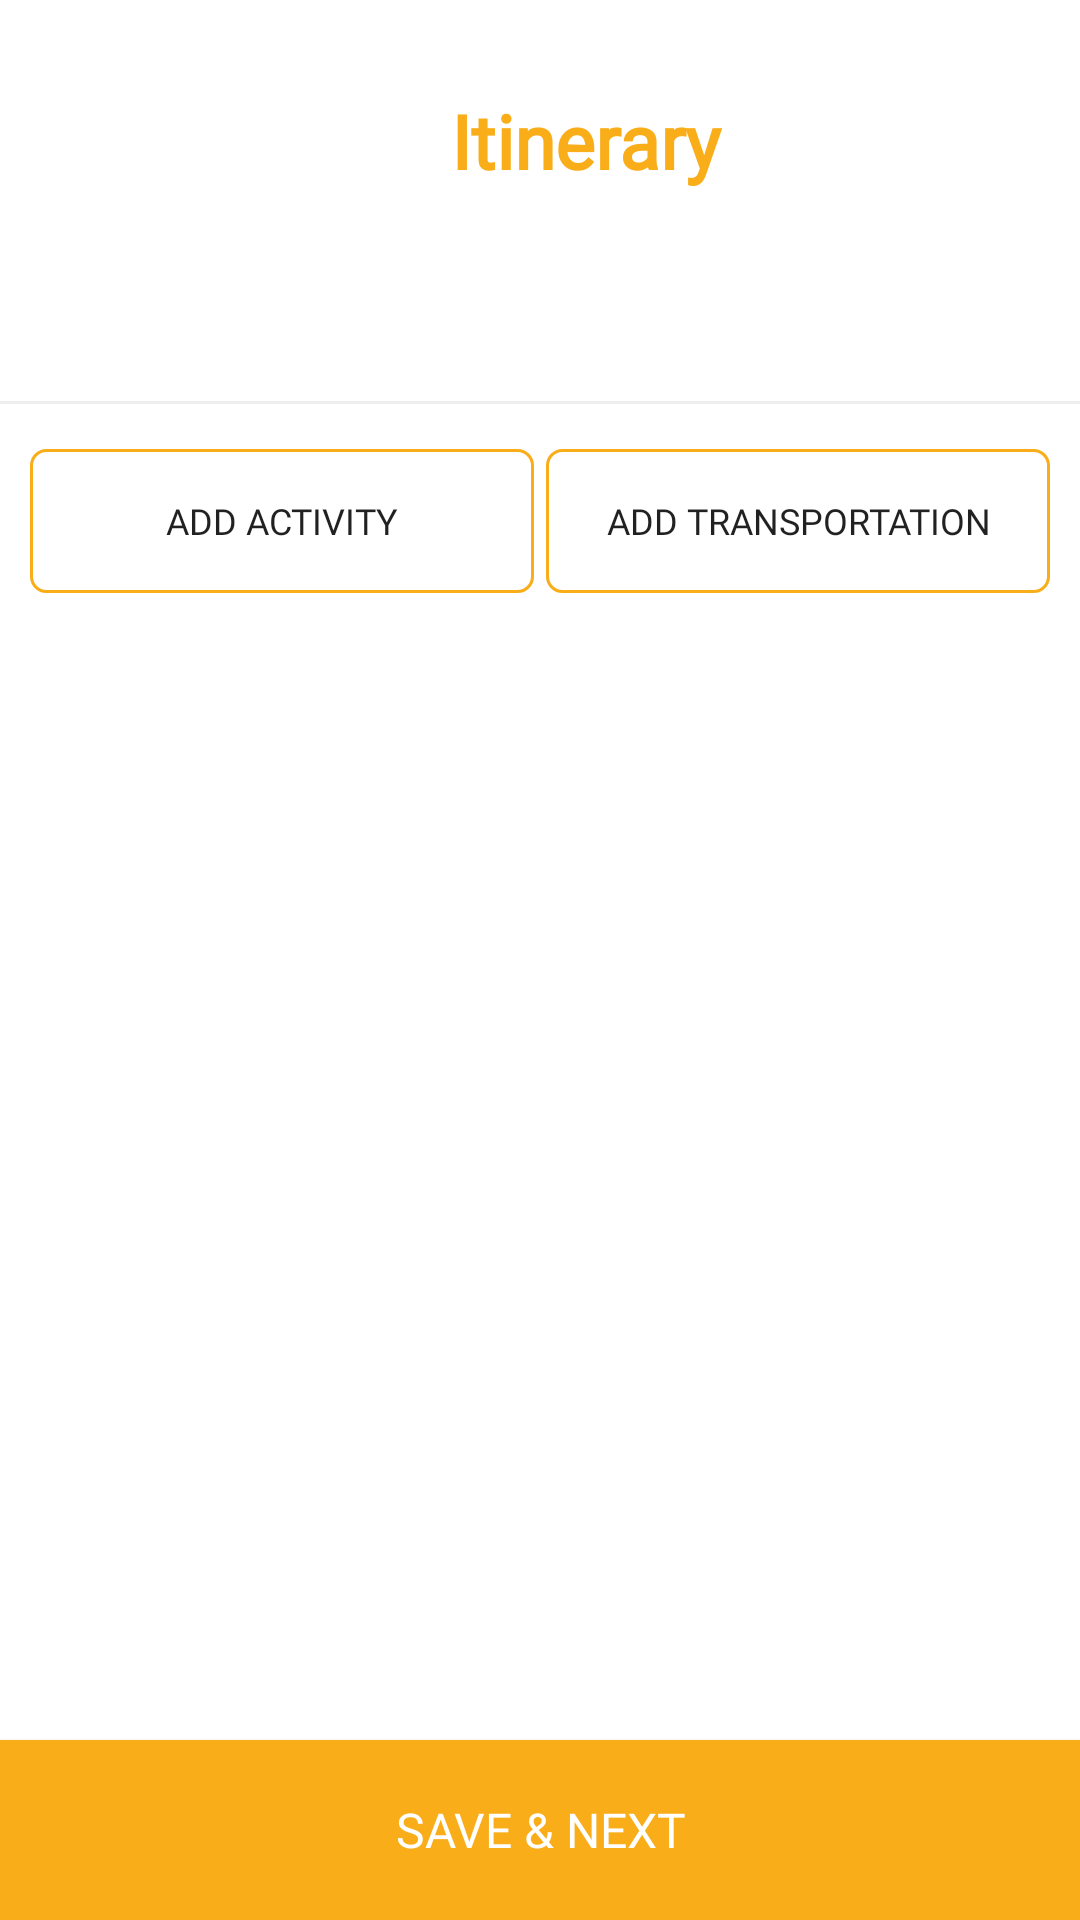

Here is an Android app screen rendered from its layout file. Give the layout XML and the strings, colors and styles it references.
<!-- AndroidManifest.xml: application theme generalnotitle -->
<!-- res/layout/activity_step10.xml -->
<?xml version="1.0" encoding="utf-8"?>
<RelativeLayout xmlns:android="http://schemas.android.com/apk/res/android"
    xmlns:tools="http://schemas.android.com/tools"
    android:layout_width="match_parent"
    android:layout_height="match_parent"
    android:background="#fff"
    tools:context=".createevent.step4">

    <LinearLayout
        android:id="@+id/layout1"
        android:layout_width="match_parent"
        android:layout_height="wrap_content"
        android:orientation="horizontal"
        android:padding="30dp">
        <ImageView
            android:id="@+id/backarrowstep4"
            android:layout_width="30dp"
            android:layout_height="30dp"
            android:src="@drawable/ic_arrow_back_black_24dp" />


        <TextView
            android:id="@+id/creatEvn"
            android:layout_width="match_parent"
            android:layout_height="wrap_content"
            android:gravity="center"
            android:fontFamily="@font/font"
            android:layout_gravity="center"
            android:paddingRight="40dp"
            android:paddingLeft="40dp"
            android:text="Itinerary"
            android:textColor="@color/khoogColor"
            android:textSize="25dp"
            android:textStyle="bold" />

    </LinearLayout>

    <LinearLayout
        android:layout_width="wrap_content"
        android:layout_height="wrap_content"
        android:orientation="horizontal"
        android:padding="10dp"
        android:layout_below="@+id/layout1"
        android:id="@+id/layout2">

        <HorizontalScrollView
            android:layout_width="match_parent"
            android:layout_height="wrap_content"
            android:padding="10dp"
            android:scrollbars="none">
            <LinearLayout
                android:layout_width="match_parent"
                android:layout_height="wrap_content"
                android:id="@+id/buttondayslayout"
                android:orientation="horizontal">
            </LinearLayout>
        </HorizontalScrollView>

    </LinearLayout>

    <View
        android:layout_width="match_parent"
        android:layout_height="1dp"
        android:background="#eee"
        android:layout_below="@id/layout2"
        android:id="@+id/view"/>


    <LinearLayout
        android:layout_width="match_parent"
        android:layout_below="@+id/view"
        android:layout_marginTop="5dp"
        android:weightSum="2"
        android:padding="10dp"
        android:layout_marginBottom="40dp"
        android:id="@+id/addbuttonlayout"
        android:layout_height="wrap_content">

        <Button
            android:layout_width="match_parent"
            android:layout_height="wrap_content"
            android:text="Add Activity"
            android:id="@+id/addActivivty"
            android:fontFamily="@font/font"
            android:textSize="12sp"
            android:maxLines="1"
            android:layout_marginRight="2dp"
            android:background="@drawable/select_border"
            android:layout_weight="1"/>

        <Button
            android:layout_width="match_parent"
            android:layout_height="wrap_content"
            android:text="Add Transportation"
            android:layout_marginLeft="2dp"
            android:maxLines="1"
            android:fontFamily="@font/font"
            android:textSize="12sp"
            android:id="@+id/addTransportation"
            android:background="@drawable/select_border"
            android:layout_weight="1"/>

    </LinearLayout>


    <ScrollView
        android:layout_width="match_parent"
        android:id="@+id/scrollLayout"
        android:padding="10dp"
        android:layout_height="320dp"
        android:layout_below="@id/addbuttonlayout">


        <LinearLayout
            android:layout_width="match_parent"
            android:id="@+id/mainlayoutitt"
            android:orientation="vertical"
            android:layout_height="wrap_content">


        </LinearLayout>

    </ScrollView>

    <LinearLayout
        android:layout_below="@id/scrollLayout"
        android:id="@+id/btnlayout"
        android:layout_width="match_parent"
        android:layout_height="wrap_content"
        android:layout_alignParentBottom="true"
        android:gravity="bottom">

        <Button
            android:id="@+id/pBtn"
            android:layout_width="match_parent"
            android:layout_height="60dp"
            android:fontFamily="@font/font"
            android:background="#F9AD19"
            android:textSize="16sp"
            android:gravity="center_horizontal|center_vertical"
            android:text="Save &amp; Next"
            android:textColor="#FFF" />

    </LinearLayout>

</RelativeLayout>
<!-- resources referenced by this layout -->
<resources>
  <color name="khoogColor">#F9AD19</color>
  <!-- drawable select_border (drawable) -->
  <?xml version="1.0" encoding="utf-8"?>
  <shape xmlns:android="http://schemas.android.com/apk/res/android"
      android:shape="rectangle">
      <corners android:radius="5dp"/>
  
      <padding android:left="10dp"
          android:right="10dp"
          android:top="10dp"
          android:bottom="10dp"/>
  
      <stroke android:width="1dp"
          android:color="#F9AD19"/>
  </shape>
  <style name="generalnotitle" parent="Theme.AppCompat.Light">
          <item name="windowActionBar">false</item>
          <item name="windowNoTitle">true</item>
          <item name="android:windowFullscreen">true</item>
          <item name="colorAccent">#F9AD19</item>
      </style>
</resources>
